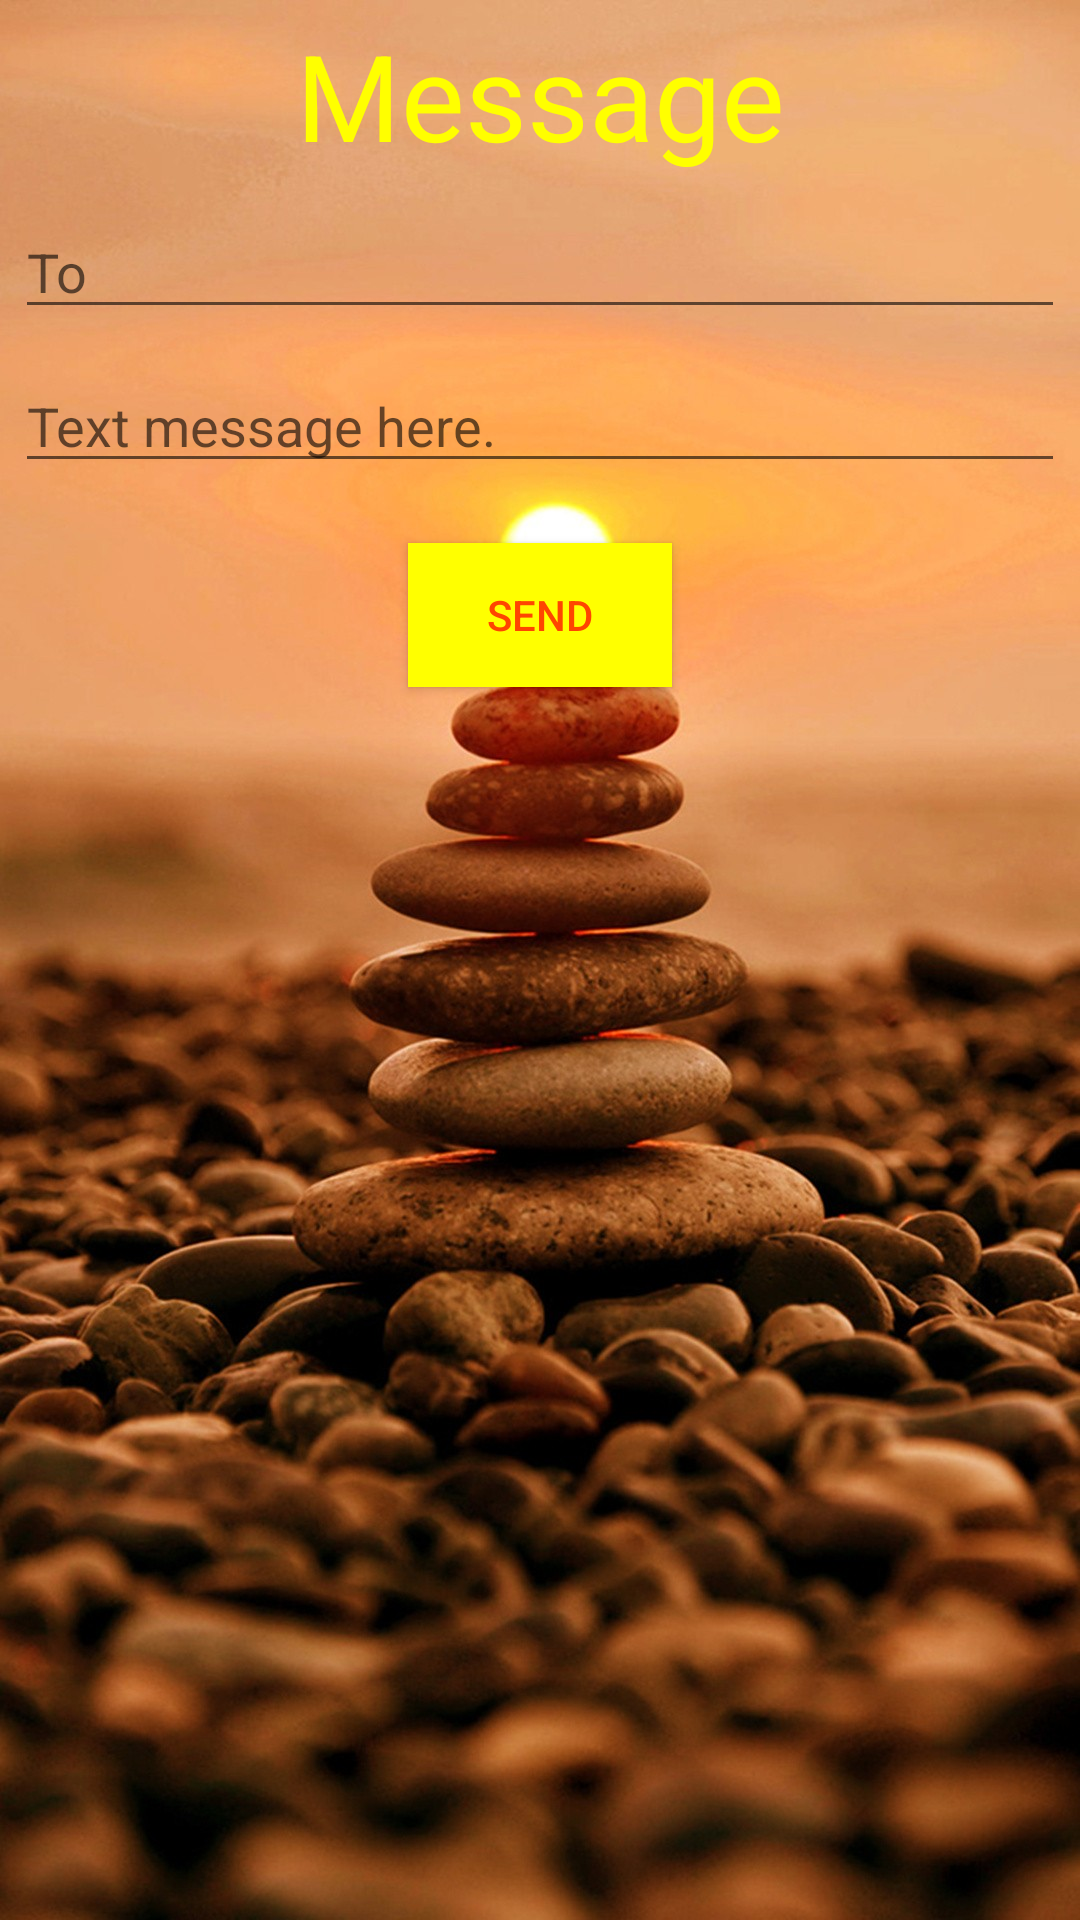

Produce the Android XML layout that renders to this screen, including the resource entries it uses.
<!-- AndroidManifest.xml: application theme AppTheme -->
<!-- res/layout/activity_linear_layout.xml -->
<?xml version="1.0" encoding="utf-8"?>
<LinearLayout
    android:layout_width="match_parent"
    android:layout_height="match_parent"
    android:orientation="vertical"
    android:background="@drawable/bac"
    xmlns:android="http://schemas.android.com/apk/res/android">

    <TextView
        android:layout_width="match_parent"
        android:layout_height="wrap_content"
        android:layout_margin="5dp"
        android:text="Message"
        android:textSize="40dp"
        android:textColor="#ffff00"
        android:textAlignment="center"/>

    <EditText
        android:layout_width="match_parent"
        android:layout_height="wrap_content"
        android:layout_margin="5dp"
        android:hint="To"/>

    <EditText
        android:layout_width="match_parent"
        android:layout_height="wrap_content"
        android:layout_margin="5dp"
        android:hint="Text message here."/>

    <Button
        android:layout_width="wrap_content"
        android:layout_height="wrap_content"
        android:layout_margin="15dp"
        android:text="Send"
        android:textColor="#ff4500"
        android:background="#ffff00"
        android:layout_gravity="center"/>
</LinearLayout>
<!-- resources referenced by this layout -->
<resources>
  <!-- drawable bac: jpg bitmap (drawable, 262159 bytes) -->
  <style name="AppTheme" parent="Theme.AppCompat.Light.DarkActionBar">
          
          <item name="colorPrimary">@color/colorPrimary</item>
          <item name="colorPrimaryDark">@color/colorPrimaryDark</item>
          <item name="colorAccent">@color/colorAccent</item>
      </style>
  <!-- not gathered from this repository: default colours our renderer supplied (Android Studio template values) -->
  <color name="colorPrimary">#FF6200EE</color>
  <color name="colorPrimaryDark">#FF3700B3</color>
  <color name="colorAccent">#FF03DAC5</color>
</resources>
